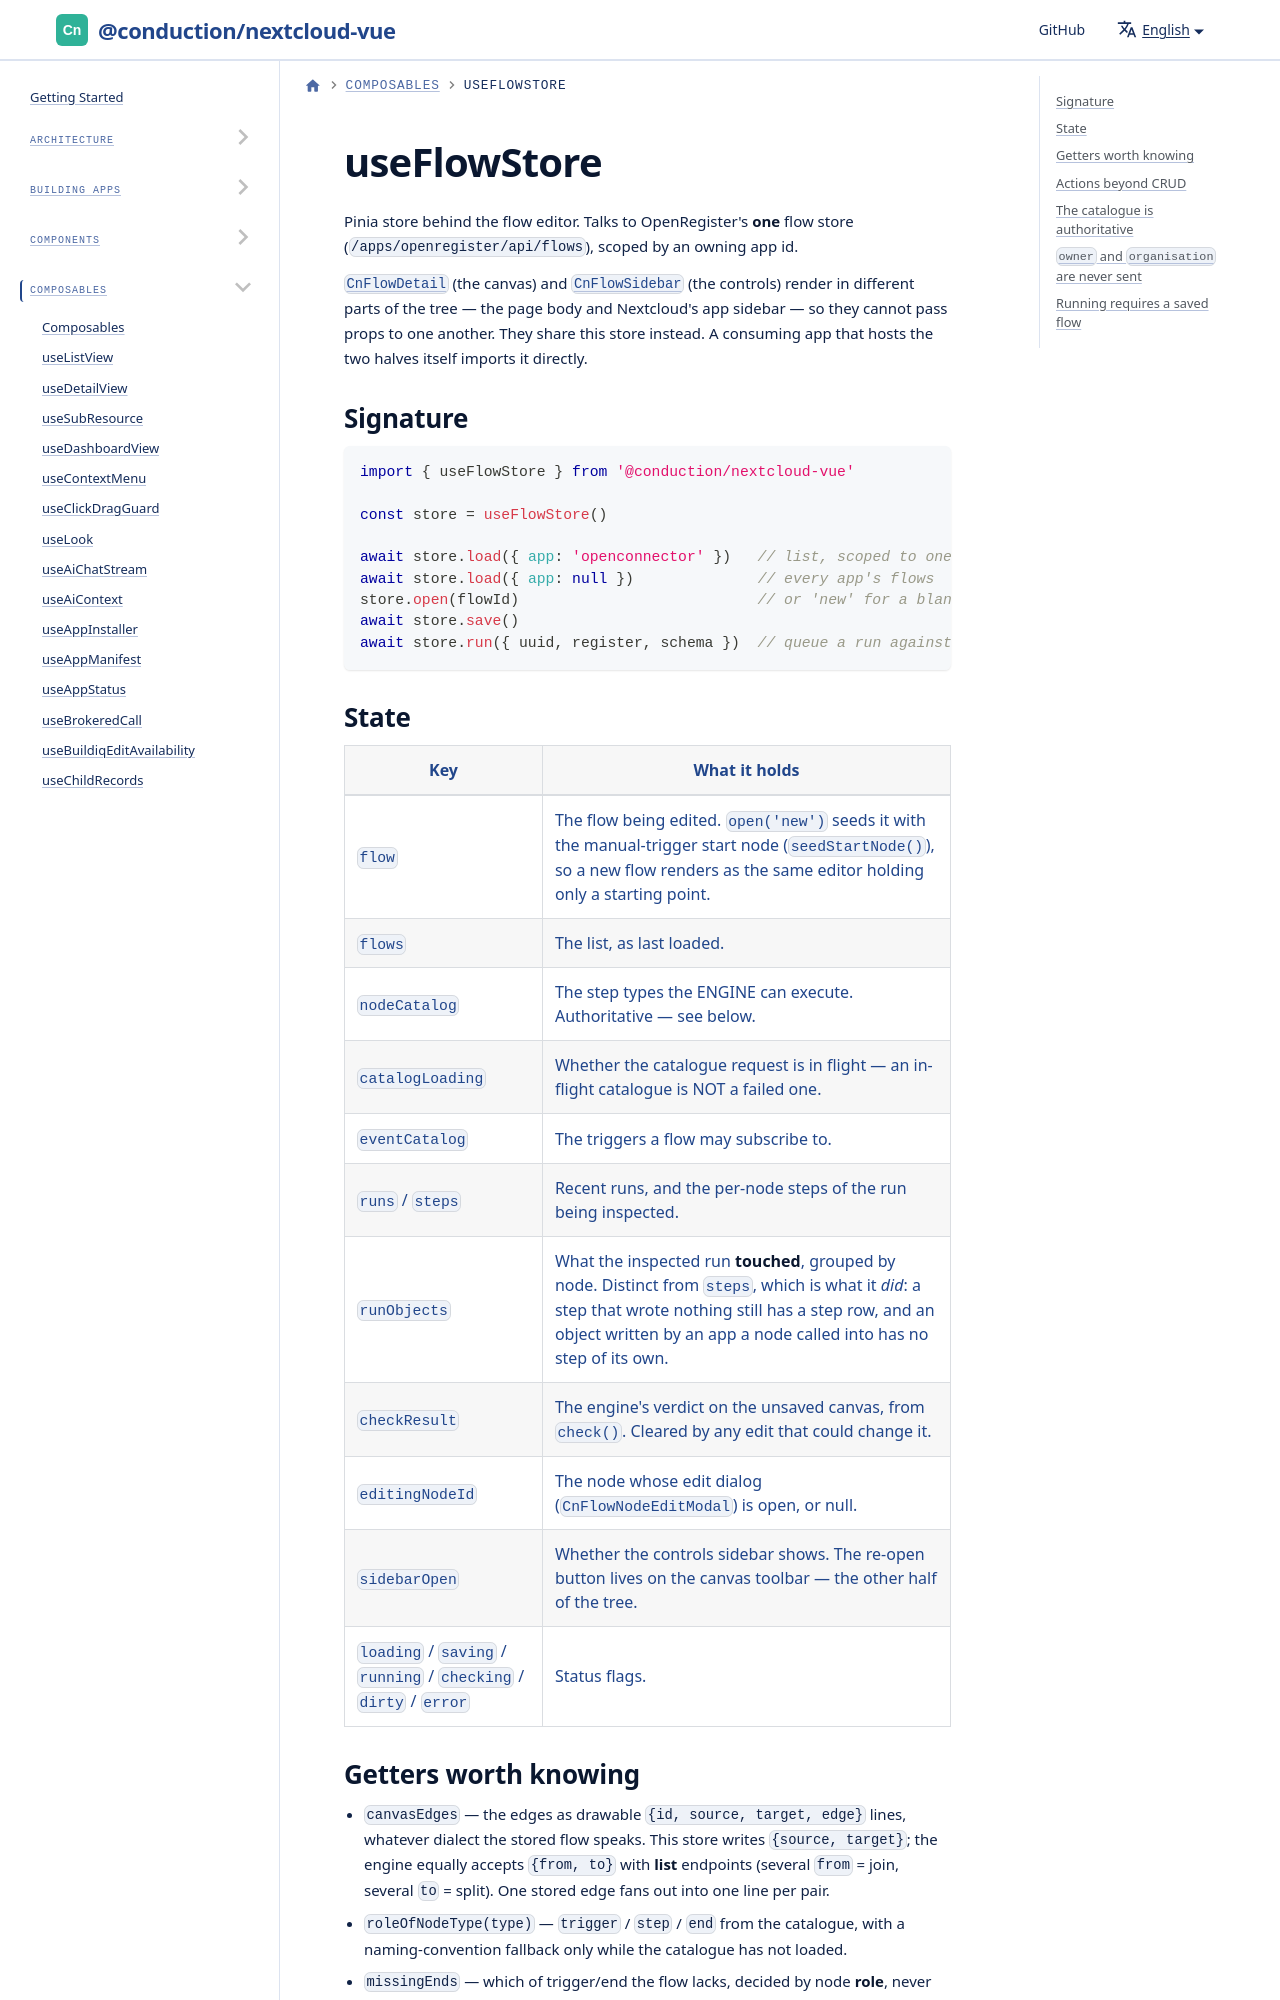

repository: ConductionNL/nextcloud-vue · page: docs/utilities/composables/use-flow-store/index.html · generator: docusaurus

# useFlowStore

Pinia store behind the flow editor. Talks to OpenRegister's **one** flow store (`/apps/openregister/api/flows`), scoped by an owning app id.

[`CnFlowDetail`](../../components/cn-flow-detail.md) (the canvas) and [`CnFlowSidebar`](../../components/cn-flow-sidebar.md) (the controls) render in different parts of the tree — the page body and Nextcloud's app sidebar — so they cannot pass props to one another. They share this store instead. A consuming app that hosts the two halves itself imports it directly.
